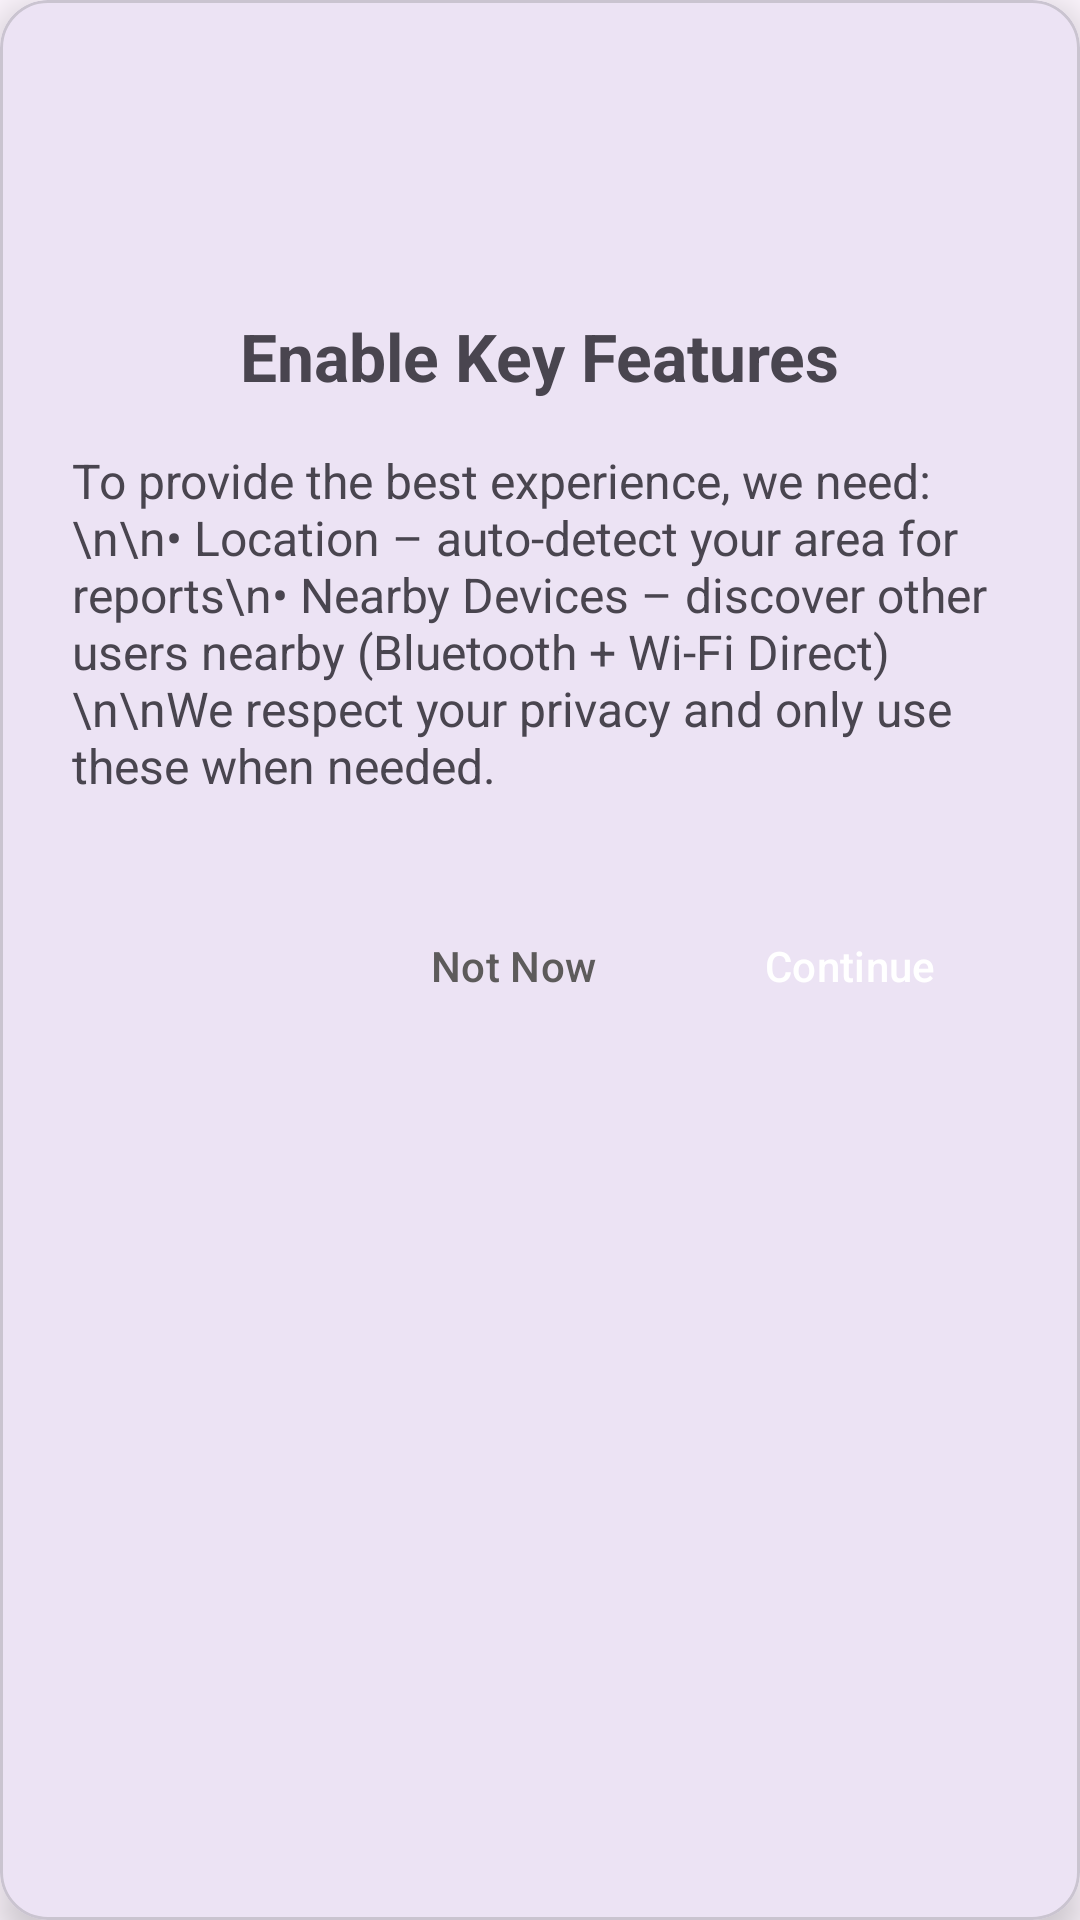

Produce the Android XML layout that renders to this screen, including the resource entries it uses.
<!-- AndroidManifest.xml: application theme Theme.HLDSN -->
<!-- res/layout/dialog_permission_explain.xml -->
<?xml version="1.0" encoding="utf-8"?>
<com.google.android.material.card.MaterialCardView xmlns:android="http://schemas.android.com/apk/res/android"
    xmlns:app="http://schemas.android.com/apk/res-auto"
    android:layout_width="match_parent"
    android:layout_height="wrap_content"
    android:layout_margin="24dp"
    app:cardCornerRadius="16dp"
    app:cardElevation="8dp">

    <LinearLayout
        android:layout_width="match_parent"
        android:layout_height="wrap_content"
        android:orientation="vertical"
        android:padding="24dp">

        
        <ImageView
            android:layout_width="64dp"
            android:layout_height="64dp"
            android:layout_gravity="center"
            android:src="@drawable/ic_nearby_devices" /> 

        
        <TextView
            android:layout_width="wrap_content"
            android:layout_height="wrap_content"
            android:layout_gravity="center"
            android:layout_marginTop="16dp"
            android:text="Enable Key Features"
            android:textSize="22sp"
            android:textStyle="bold" />

        
        <TextView
            android:layout_width="match_parent"
            android:layout_height="wrap_content"
            android:layout_marginTop="16dp"
            android:text="To provide the best experience, we need:\n\n• Location – auto-detect your area for reports\n• Nearby Devices – discover other users nearby (Bluetooth + Wi-Fi Direct)\n\nWe respect your privacy and only use these when needed."
            android:textSize="16sp" />

        
        <LinearLayout
            android:layout_width="match_parent"
            android:layout_height="wrap_content"
            android:layout_marginTop="32dp"
            android:gravity="end"
            android:orientation="horizontal">

            <Button
                android:id="@+id/btn_deny"
                style="@style/Widget.Material3.Button.TextButton"
                android:layout_width="wrap_content"
                android:layout_height="wrap_content"
                android:text="Not Now"
                android:textColor="@color/gray" />

            <Button
                android:id="@+id/btn_allow"
                style="@style/Widget.Material3.Button"
                android:layout_width="wrap_content"
                android:layout_height="wrap_content"
                android:layout_marginStart="16dp"
                android:backgroundTint="@color/teal_700"
                android:text="Continue"
                android:textColor="@android:color/white" />
        </LinearLayout>
    </LinearLayout>
</com.google.android.material.card.MaterialCardView>
<!-- resources referenced by this layout -->
<resources>
  <color name="gray">#5D5B5B</color>
  <color name="teal_700">#FF018786</color>
  <style name="Theme.HLDSN" parent="Base.Theme.HLDSN" />
  <style name="Base.Theme.HLDSN" parent="Theme.Material3.DayNight.NoActionBar">
          
          
      </style>
</resources>
